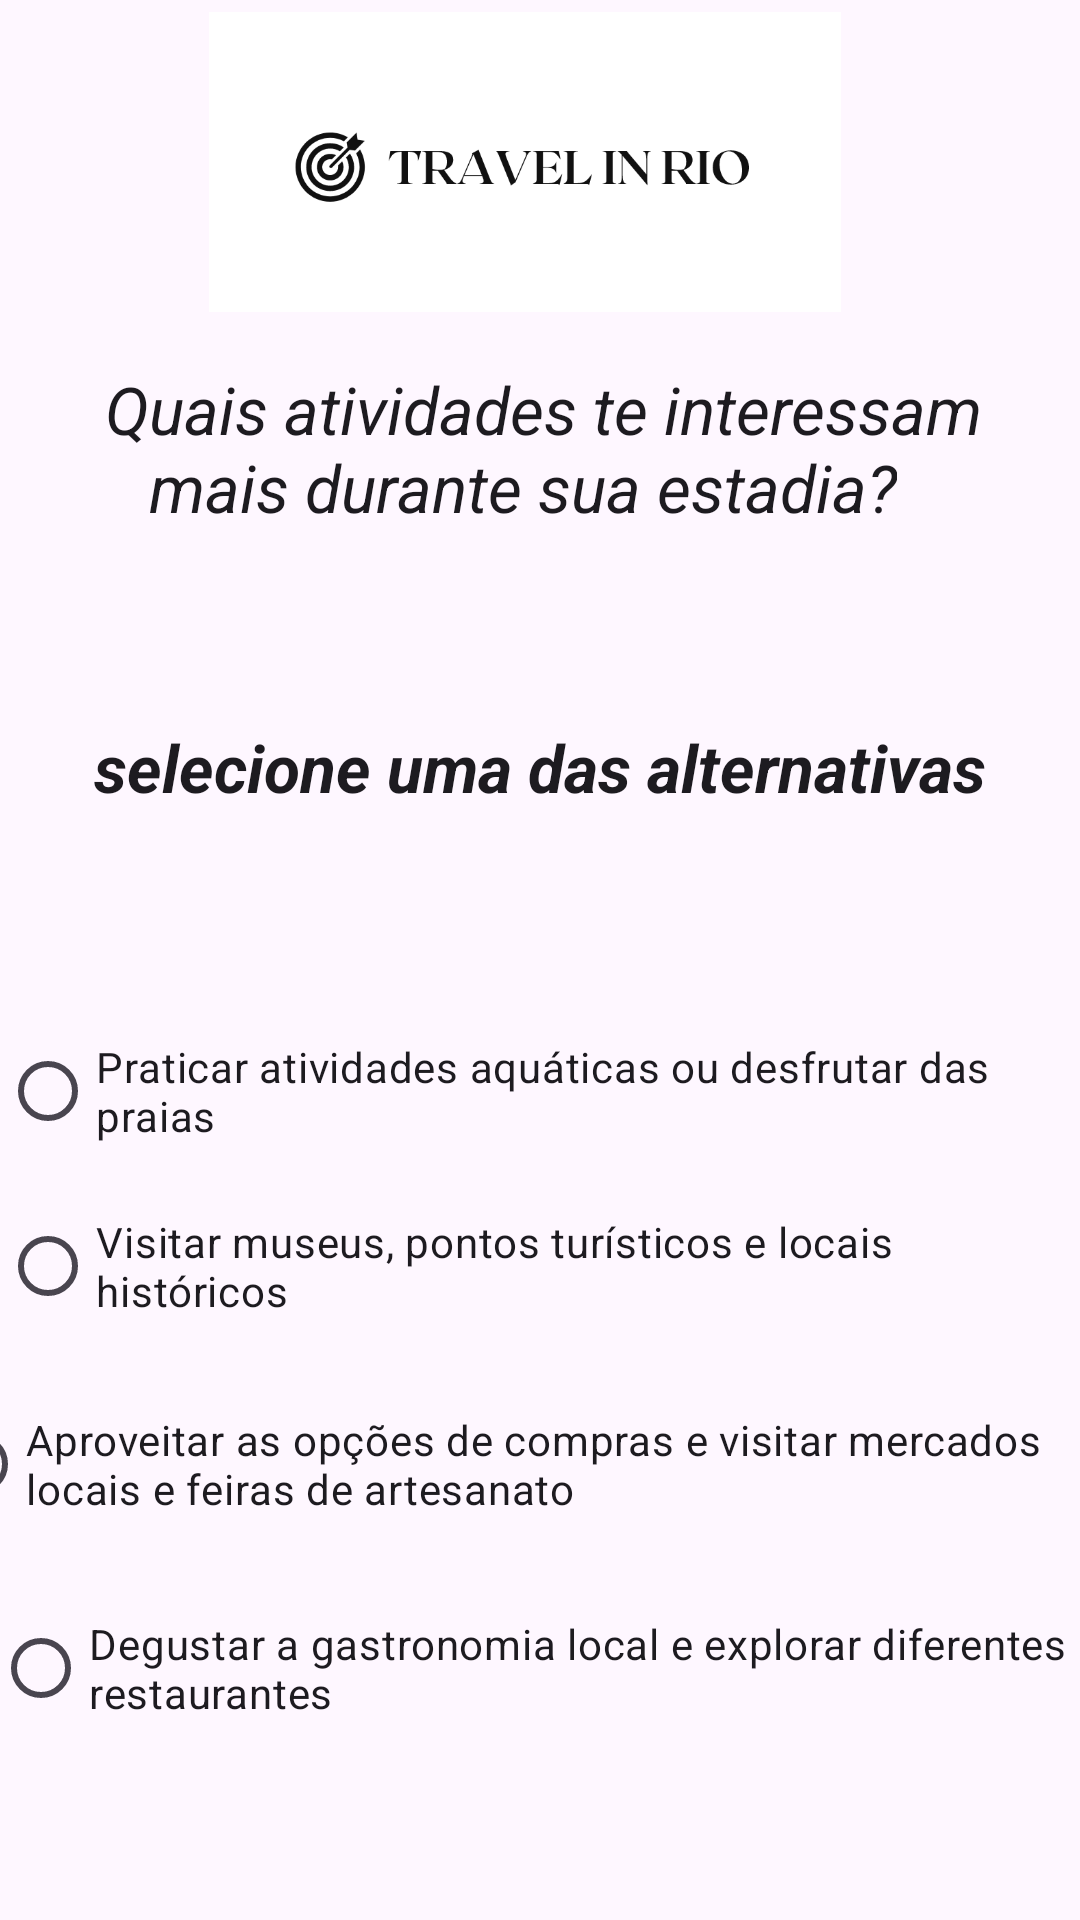

This screen was rendered from an Android layout file. Write that file and the resources it references.
<!-- AndroidManifest.xml: application theme Theme.Ap2_devmobile -->
<!-- res/layout/question_two.xml -->
<?xml version="1.0" encoding="utf-8"?>
<androidx.constraintlayout.widget.ConstraintLayout xmlns:android="http://schemas.android.com/apk/res/android"
    xmlns:app="http://schemas.android.com/apk/res-auto"
    xmlns:tools="http://schemas.android.com/tools"
    android:layout_width="match_parent"
    android:layout_height="match_parent">

    <ImageView
        android:layout_width="292dp"
        android:layout_height="100dp"
        android:layout_marginTop="4dp"
        android:src="@drawable/tir_white"
        android:contentDescription="logo"
        app:layout_constraintEnd_toEndOf="parent"
        app:layout_constraintHorizontal_bias="0.428"
        app:layout_constraintStart_toStartOf="parent"
        app:layout_constraintTop_toTopOf="parent" />

    <TextView
        android:id="@+id/textView"
        android:layout_width="wrap_content"
        android:layout_height="wrap_content"
        android:text="Quais atividades te interessam"
        android:textAppearance="@style/TextAppearance.AppCompat.Large"
        android:textStyle="italic"
        app:layout_constraintBottom_toBottomOf="parent"
        app:layout_constraintEnd_toEndOf="parent"
        app:layout_constraintHorizontal_bias="0.521"
        app:layout_constraintStart_toStartOf="parent"
        app:layout_constraintTop_toTopOf="parent"
        app:layout_constraintVertical_bias="0.199" />

    <TextView
        android:id="@+id/textView2"
        android:layout_width="wrap_content"
        android:layout_height="wrap_content"
        android:text="mais durante sua estadia?"
        android:textAppearance="@style/TextAppearance.AppCompat.Large"
        android:textStyle="italic"
        app:layout_constraintBottom_toBottomOf="parent"
        app:layout_constraintEnd_toEndOf="parent"
        app:layout_constraintHorizontal_bias="0.45"
        app:layout_constraintStart_toStartOf="parent"
        app:layout_constraintTop_toTopOf="parent"
        app:layout_constraintVertical_bias="0.242" />

    <TextView
        android:id="@+id/textView3"
        android:layout_width="wrap_content"
        android:layout_height="wrap_content"
        android:layout_marginTop="30dp"
        android:layout_marginBottom="6dp"
        android:text="selecione uma das alternativas"
        android:textAppearance="@style/TextAppearance.AppCompat.Large"
        android:textStyle="italic|bold"
        app:layout_constraintBottom_toTopOf="@+id/a"
        app:layout_constraintEnd_toEndOf="parent"
        app:layout_constraintStart_toStartOf="parent"
        app:layout_constraintTop_toTopOf="@+id/textView2" />

    <RadioButton
        android:id="@+id/b"
        android:layout_width="wrap_content"
        android:layout_height="wrap_content"
        android:layout_marginBottom="18dp"
        android:text="Visitar museus, pontos turísticos e locais históricos"
        app:layout_constraintBottom_toTopOf="@+id/c"
        app:layout_constraintEnd_toEndOf="parent"
        app:layout_constraintHorizontal_bias="0.288"
        app:layout_constraintStart_toStartOf="parent"
        app:layout_constraintTop_toBottomOf="@+id/textView2"
        app:layout_constraintVertical_bias="1.0"></RadioButton>

    <RadioButton
        android:id="@+id/a"
        android:layout_width="wrap_content"
        android:layout_height="wrap_content"
        android:text="Praticar atividades aquáticas ou desfrutar das praias"
        app:layout_constraintBottom_toTopOf="@+id/b"
        app:layout_constraintEnd_toEndOf="parent"
        app:layout_constraintHorizontal_bias="0.361"
        app:layout_constraintStart_toStartOf="parent"
        app:layout_constraintTop_toBottomOf="@+id/textView2"
        app:layout_constraintVertical_bias="0.94"></RadioButton>

    <RadioButton
        android:id="@+id/c"
        android:layout_width="393dp"
        android:layout_height="48dp"
        android:layout_marginBottom="12dp"
        android:text="Aproveitar as opções de compras e visitar mercados locais e feiras de artesanato"
        app:layout_constraintBottom_toTopOf="@+id/d"
        app:layout_constraintEnd_toEndOf="parent"
        app:layout_constraintHorizontal_bias="0.722"
        app:layout_constraintStart_toStartOf="parent"></RadioButton>

    <RadioButton
        android:id="@+id/d"
        android:layout_width="369dp"
        android:layout_height="64dp"
        android:layout_marginBottom="52dp"
        android:text="Degustar a gastronomia local e explorar diferentes restaurantes"
        app:layout_constraintBottom_toBottomOf="parent"
        app:layout_constraintEnd_toEndOf="parent"
        app:layout_constraintHorizontal_bias="0.309"
        app:layout_constraintStart_toStartOf="parent"></RadioButton>


</androidx.constraintlayout.widget.ConstraintLayout>
<!-- resources referenced by this layout -->
<resources>
  <!-- drawable tir_white: png bitmap (drawable, 14823 bytes) -->
  <style name="Theme.Ap2_devmobile" parent="Base.Theme.Ap2_devmobile" />
  <style name="Base.Theme.Ap2_devmobile" parent="Theme.Material3.DayNight.NoActionBar">
          
          
      </style>
</resources>
